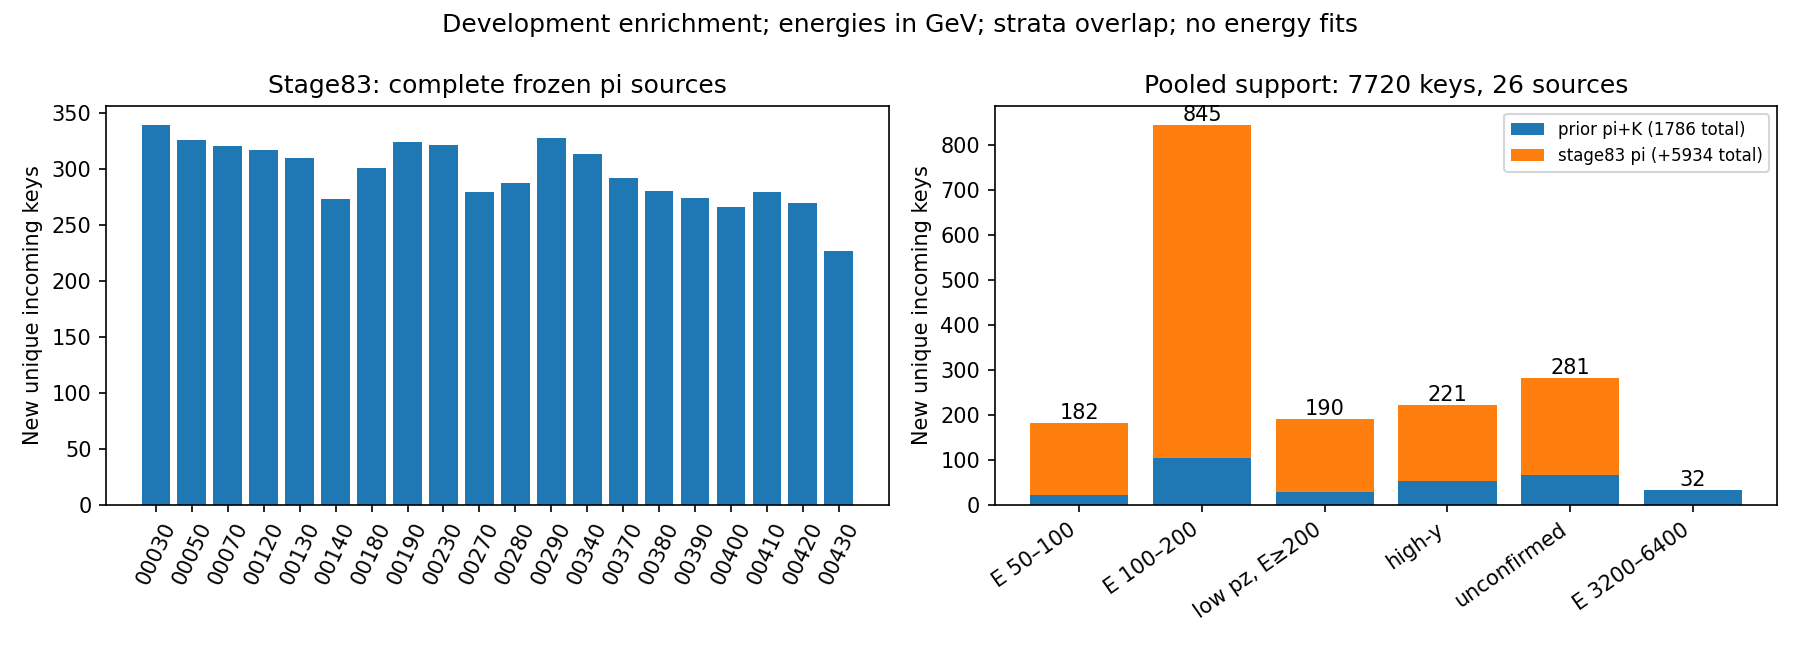

The data file committed next to this chart (first rows):
scope	state	stratum	N	sources	unique_incoming
source0	selected	all	366	1	363
source0	selected	E50_100	9	1	9
source0	selected	E100_200	32	1	32
source0	selected	E200_inf	325	1	322
source0	selected	pz50_100	26	1	26
source0	selected	high_y	11	1	11
source0	selected	unconfirmed	14	1	14
source0	selected	input_missing	0	0	0
source0	selected	E50_100_confirmed_low_transfer	9	1	9
source0	selected	E100_200_confirmed_low_transfer	23	1	23
source0	selected	pz50_100_trueE200_inf	12	1	12
source0	selected	pz50_100_high_y	7	1	7
source0	selected	pz50_100_unconfirmed	9	1	9
source0	selected	E50_75	3	1	3
source0	selected	E75_100	6	1	6
source0	selected	E100_150	9	1	9
source0	selected	E150_200	23	1	23
source0	selected	E200_400	94	1	93
source0	selected	E400_800	131	1	131
source0	selected	E800_1600	90	1	89
source0	selected	E1600_3200	10	1	9
source0	selected	E3200_6400	0	0	0
source0	selected	E6400_inf	0	0	0
source0	known	all	24	1	23
source0	known	E50_100	0	0	0
source0	known	E100_200	0	0	0
source0	known	E200_inf	24	1	23
source0	known	pz50_100	0	0	0
source0	known	high_y	0	0	0
source0	known	unconfirmed	0	0	0
source0	known	input_missing	0	0	0
source0	known	E50_100_confirmed_low_transfer	0	0	0
source0	known	E100_200_confirmed_low_transfer	0	0	0
source0	known	pz50_100_trueE200_inf	0	0	0
source0	known	pz50_100_high_y	0	0	0
source0	known	pz50_100_unconfirmed	0	0	0
source0	known	E50_75	0	0	0
source0	known	E75_100	0	0	0
source0	known	E100_150	0	0	0
source0	known	E150_200	0	0	0
source0	known	E200_400	3	1	3
source0	known	E400_800	1	1	1
source0	known	E800_1600	20	1	19
source0	known	E1600_3200	0	0	0
source0	known	E3200_6400	0	0	0
source0	known	E6400_inf	0	0	0
source0	internal	all	3	1	3
source0	internal	E50_100	0	0	0
source0	internal	E100_200	0	0	0
source0	internal	E200_inf	3	1	3
source0	internal	pz50_100	0	0	0
source0	internal	high_y	0	0	0
source0	internal	unconfirmed	0	0	0
source0	internal	input_missing	0	0	0
source0	internal	E50_100_confirmed_low_transfer	0	0	0
source0	internal	E100_200_confirmed_low_transfer	0	0	0
source0	internal	pz50_100_trueE200_inf	0	0	0
source0	internal	pz50_100_high_y	0	0	0
source0	internal	pz50_100_unconfirmed	0	0	0
source0	internal	E50_75	0	0	0
... 1,872 more rows
